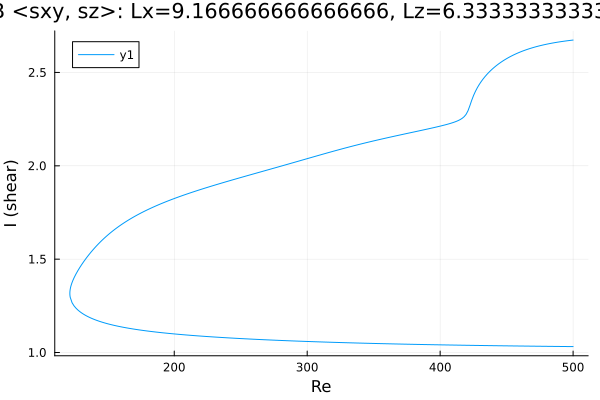

Data behind this chart, as committed beside it:
Re, shear
500.0, 2.674
499.4, 2.673
498, 2.672
496.6, 2.671
495.2, 2.669
493.7, 2.668
492.3, 2.667
490.9, 2.665
489.5, 2.664
488.1, 2.662
486.7, 2.66
485.3, 2.659
483.8, 2.657
482.4, 2.655
481, 2.653
479.6, 2.651
478.2, 2.648
476.8, 2.646
475.4, 2.644
473.9, 2.641
472.5, 2.639
471.1, 2.636
469.7, 2.633
468.3, 2.63
466.9, 2.627
465.5, 2.623
464, 2.62
462.6, 2.616
461.2, 2.612
459.8, 2.608
458.4, 2.604
457, 2.6
455.6, 2.595
454.1, 2.59
452.7, 2.585
451.3, 2.579
449.9, 2.574
448.5, 2.568
447.1, 2.561
445.7, 2.554
444.2, 2.547
443.5, 2.544
442.1, 2.536
440.7, 2.528
439.3, 2.519
437.9, 2.509
436.5, 2.499
435.1, 2.489
433.6, 2.477
432.2, 2.464
430.8, 2.451
429.4, 2.435
428, 2.419
426.6, 2.399
425.2, 2.377
423.7, 2.351
422.3, 2.321
420.9, 2.294
419.5, 2.276
418.1, 2.263
... 544 more rows
